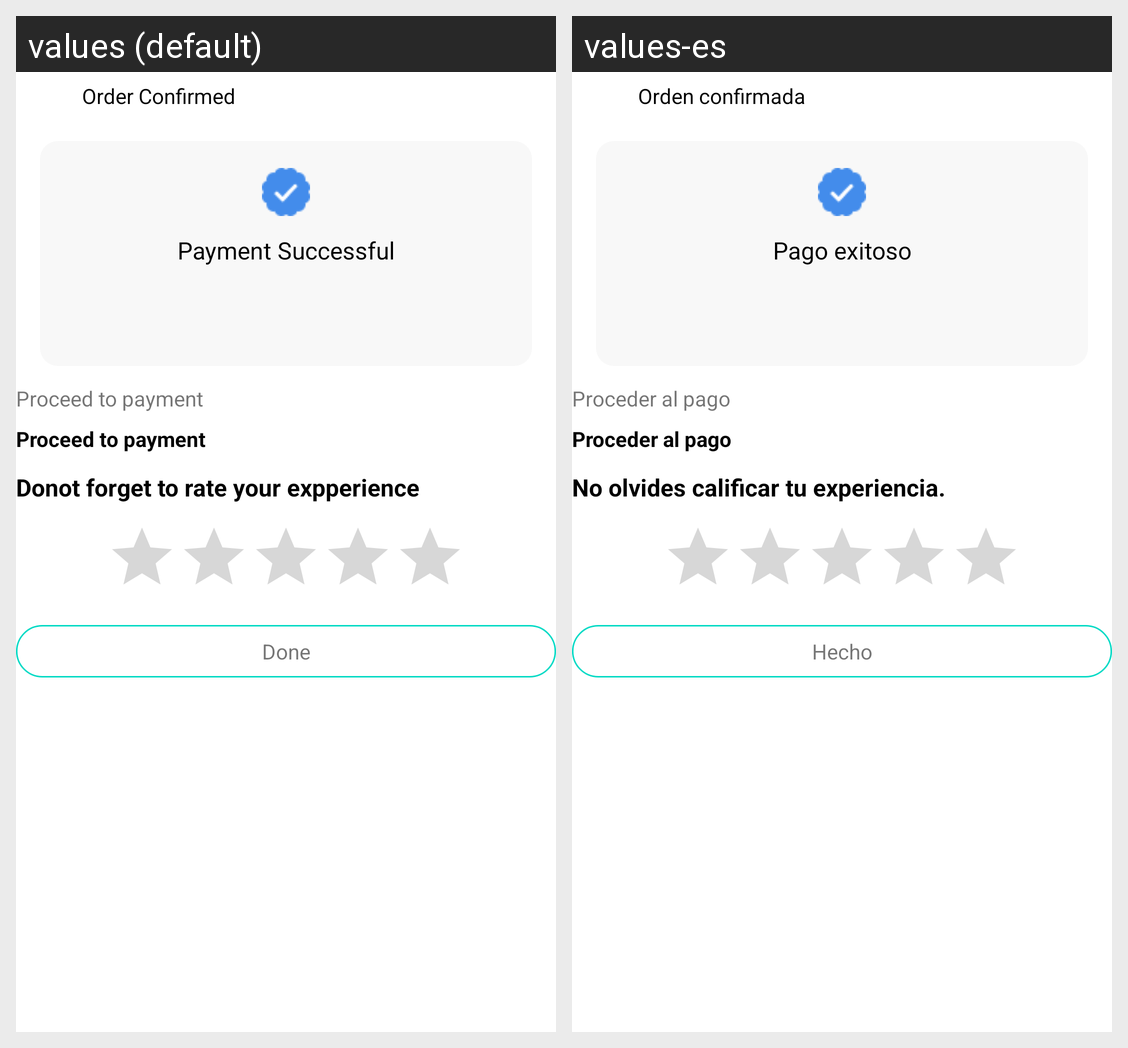

Locale-by-locale string values for the Android screen shown in this grid:
Android screen res/layout/activity_payment_successful.xml rendered under 2 locales, left to right: values (default), values-es. Device: Nexus 5 (rendered at 1080×1920; each locale shown at half size, 540×960, under a caption strip naming it); theme Theme.ClassifiedApp.
Strings drawn on this screen, with the default value and each locale's value (text and hints the layout hard-codes, and strings that could not be matched under every locale, appear in the picture but are not listed):

order_confirmed
  values: Order Confirmed
  values-es: Orden confirmada

payment_successful
  values: Payment Successful
  values-es: Pago exitoso

proceed_to_payment
  values: Proceed to payment
  values-es: Proceder al pago

donot_forget_to_rate_your_expperience
  values: Donot forget to rate your expperience
  values-es: No olvides calificar tu experiencia.

done
  values: Done
  values-es: Hecho
